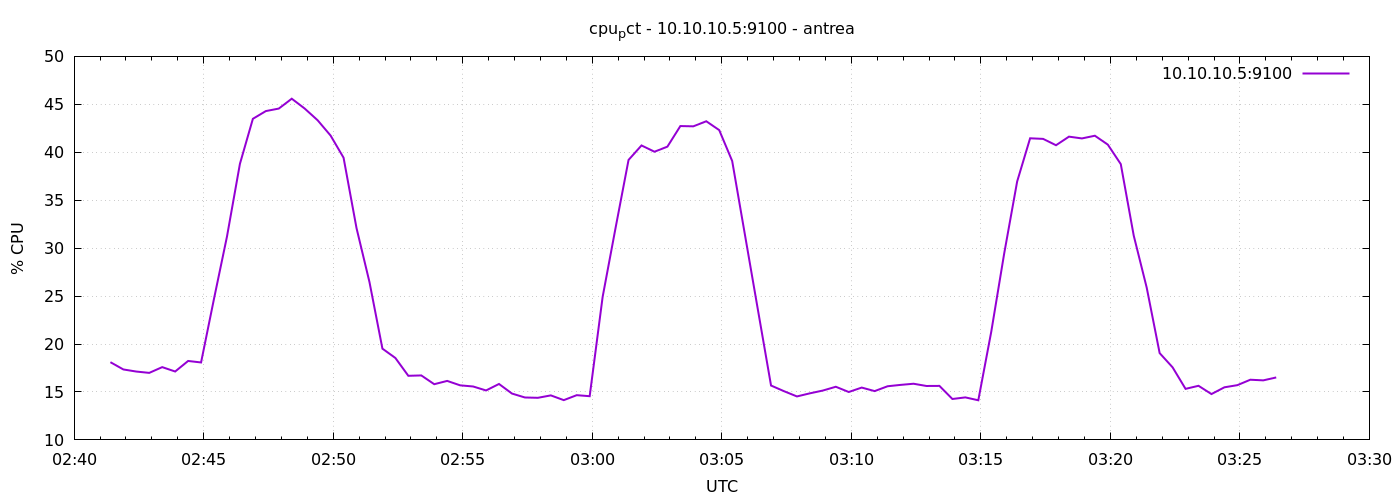

The data file committed next to this chart (first rows):
1777948884	18.104761904763855
1777948914	17.35
1777948944	17.13
1777948974	16.99
1777949004	17.59
1777949034	17.13
1777949064	18.23
1777949094	18.08
1777949124	24.73
1777949154	31.21
1777949184	38.8
1777949214	43.49
1777949244	44.3
1777949274	44.56
1777949304	45.59
1777949334	44.56
1777949364	43.33
1777949394	41.74
1777949424	39.43
1777949454	32.09
1777949484	26.46
1777949514	19.52
1777949544	18.54
1777949574	16.69
1777949604	16.72
1777949634	15.81
1777949664	16.15
1777949694	15.69
1777949724	15.57
1777949754	15.16
1777949784	15.83
1777949814	14.83
1777949844	14.42
1777949874	14.39
1777949904	14.64
1777949934	14.15
1777949964	14.67
1777949994	14.56
1777950024	24.91
1777950054	32.12
1777950084	39.2
1777950114	40.71
1777950144	40.06
1777950174	40.59
1777950204	42.73
1777950234	42.7
1777950264	43.23
1777950294	42.31
1777950324	39.09
1777950354	31.28
1777950384	23.47
1777950414	15.67
1777950444	15.08
1777950474	14.53
1777950504	14.86
1777950534	15.15
1777950564	15.54
1777950594	15
1777950624	15.46
1777950654	15.09
1777950684	15.6
... 30 more rows
